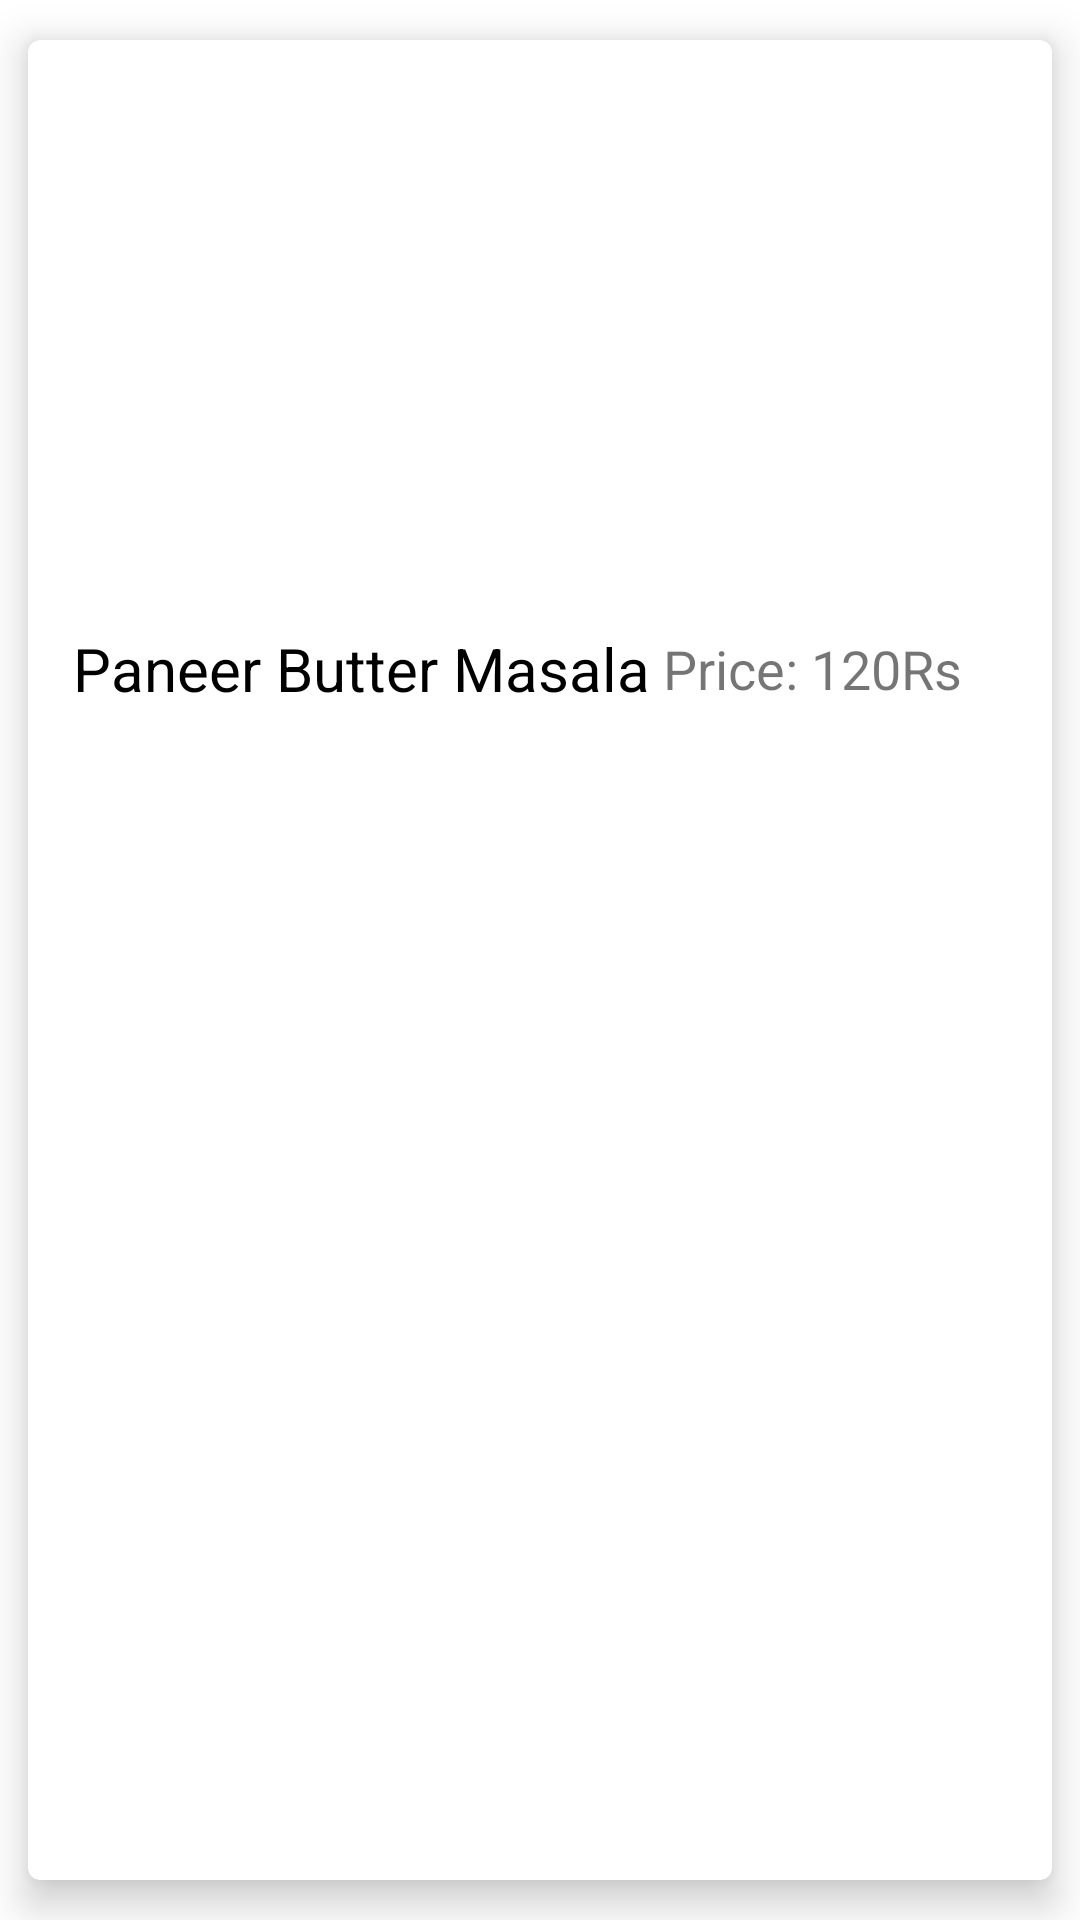

Write the Android layout XML for this screen, with the resource values it uses.
<!-- AndroidManifest.xml: application theme AppTheme -->
<!-- res/layout/customer_menudish.xml -->
<?xml version="1.0" encoding="utf-8"?>
<androidx.cardview.widget.CardView xmlns:android="http://schemas.android.com/apk/res/android"
    android:layout_width="match_parent"
    android:layout_height="wrap_content"
    xmlns:app="http://schemas.android.com/apk/res-auto"
    android:orientation="vertical"
    android:padding="5dp"
    android:background="@color/OffWhite"
    app:cardElevation="8dp"
    app:cardUseCompatPadding="true"
    app:cardCornerRadius="4dp">

    <LinearLayout
        android:layout_width="match_parent"
        android:layout_height="wrap_content"
        android:orientation="vertical">

        <ImageView
            android:layout_width="match_parent"
            android:layout_height="180dp"
            android:adjustViewBounds="true"
            android:id="@+id/menu_image"
            android:scaleType="centerCrop"
            android:src="@drawable/paneer_butter_masala"/>

        <LinearLayout
            android:layout_width="match_parent"
            android:layout_height="wrap_content"
            android:layout_marginTop="8dp"
            android:gravity="center_vertical"
            android:orientation="horizontal">

            <TextView
                android:layout_width="wrap_content"
                android:layout_height="wrap_content"
                android:id="@+id/dishname"
                android:text="Paneer Butter Masala"
                android:textSize="20sp"
                android:maxWidth="300dp"
                android:textColor="@color/Black"
                android:layout_marginTop="8dp"
                android:layout_marginBottom="8dp"
                android:layout_marginLeft="15dp"/>

            <LinearLayout
                android:layout_width="match_parent"
                android:layout_height="wrap_content"
                android:gravity="right"
                android:orientation="horizontal">

                <TextView
                    android:layout_width="100dp"
                    android:layout_height="wrap_content"
                    android:id="@+id/dishprice"
                    android:text="Price: 120Rs"
                    android:textSize="18sp"
                    android:gravity="end"
                    android:layout_marginTop="8dp"
                    android:layout_marginBottom="8dp"
                    android:layout_marginRight="30dp"
                    android:layout_marginLeft="10dp"/>

            </LinearLayout>

        </LinearLayout>

    </LinearLayout>


</androidx.cardview.widget.CardView>
<!-- resources referenced by this layout -->
<resources>
  <color name="Black">#000000</color>
  <color name="OffWhite">#36FFFFFF</color>
  <style name="AppTheme" parent="Theme.AppCompat.Light.DarkActionBar">
          
  
          <item name="colorPrimary">@color/yourSelectedColor</item>
          <item name="colorPrimaryDark">@color/Black</item>
          <item name="colorAccent">@color/darkgray</item>
  
      </style>
  <color name="yourSelectedColor">#ff0000</color>
  <color name="darkgray">#B2000000</color>
</resources>
